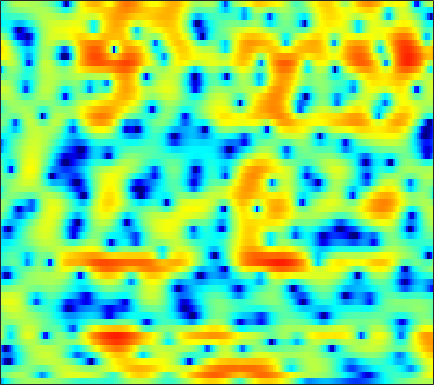

The file beside this chart, header and first rows:
-8.5539, -6.9561, -5.2089, -3.7912, -2.9142, -1.9141, -1.1197, -0.62584, -0.086348, 0.34335, 0.6686, 0.85683, 1.0422, 1.1586, 1.2217, 1.2629, 1.2645, 1.2426, 1.203, 1.1557, 1.1034, 1.0524, 0.97042, 0.86507
-1.653, -1.166, -0.5218, 0.08716, 0.4941, 0.9629, 1.323, 1.515, 1.651, 1.639, 1.463, 1.205, 0.6734, -0.1082, -0.8908, -2.254, -4.059, -5.747, -8.284, -9.854, -8.541, -6.546, -4.025, -2.011
-2.843, -2.927, -2.942, -2.789, -2.576, -2.176, -1.692, -1.311, -0.8237, -0.406, -0.09638, 0.05775, 0.1296, 0.04337, -0.1136, -0.4348, -0.8305, -1.144, -1.443, -1.503, -1.257, -0.8881, -0.2235, 0.5015
-9.998, -12.61, -18.19, -30.34, -21.02, -13.69, -9.672, -7.52, -5.307, -3.599, -2.247, -1.417, -0.5133, 0.1997, 0.6349, 1.111, 1.475, 1.7, 1.949, 2.161, 2.317, 2.413, 2.497, 2.533
-8.606, -9.617, -10.61, -10.83, -10.48, -9.473, -8.057, -6.879, -5.268, -3.755, -2.386, -1.478, -0.4266, 0.4537, 1.004, 1.611, 2.083, 2.365, 2.644, 2.828, 2.921, 2.929, 2.859, 2.689
-10.7, -14.48, -19.98, -17.2, -13.42, -9.739, -7.065, -5.483, -3.742, -2.32, -1.145, -0.3843, 0.456, 1.128, 1.53, 1.942, 2.219, 2.344, 2.421, 2.433, 2.412, 2.366, 2.276, 2.149
-0.8185, -1.634, -2.421, -2.831, -2.854, -2.56, -1.96, -1.38, -0.5355, 0.2962, 1.004, 1.428, 1.821, 1.989, 1.97, 1.744, 1.292, 0.8115, 0.07638, -0.6784, -1.22, -1.382, -1.204, -0.7556
1.988, 0.3597, -2.125, -4.823, -6.299, -5.968, -3.664, -1.855, 0.1494, 1.699, 2.819, 3.394, 3.826, 3.86, 3.603, 2.854, 1.607, 0.2473, -2.38, -6.609, -14, -14.7, -7.704, -3.844
1.181, 0.074, -1.537, -3.026, -3.712, -3.57, -2.422, -1.298, 0.1159, 1.262, 2.101, 2.538, 2.875, 2.956, 2.841, 2.47, 1.87, 1.318, 0.518, -0.2371, -0.8387, -1.142, -1.335, -1.344
0.4545, 0.4343, 0.3922, 0.4043, 0.4642, 0.6158, 0.8313, 1.024, 1.309, 1.574, 1.762, 1.84, 1.839, 1.743, 1.615, 1.353, 1.008, 0.6983, 0.2495, -0.2105, -0.676, -1.026, -1.509, -1.995
-0.05237, 0.5444, 1.161, 1.615, 1.868, 2.108, 2.252, 2.298, 2.283, 2.192, 2.027, 1.86, 1.566, 1.21, 0.92, 0.5283, 0.1321, -0.1721, -0.5845, -1.007, -1.442, -1.796, -2.332, -2.976
1.341, 1.963, 2.61, 3.047, 3.252, 3.387, 3.38, 3.275, 2.99, 2.549, 1.956, 1.425, 0.6217, -0.2664, -0.9332, -1.74, -2.329, -2.599, -2.754, -2.799, -2.844, -2.936, -3.205, -3.709
3.151, 3.49, 3.84, 4.065, 4.152, 4.137, 3.958, 3.707, 3.2, 2.453, 1.415, 0.4073, -1.3, -3.579, -5.829, -9.684, -12.96, -11.98, -8.682, -6.152, -4.54, -3.812, -3.31, -3.265
2.6, 2.798, 3.008, 3.165, 3.24, 3.252, 3.132, 2.952, 2.572, 2.004, 1.2, 0.413, -0.892, -2.49, -3.866, -5.68, -6.712, -6.523, -5.389, -4.041, -2.89, -2.259, -1.735, -1.539
-0.4864, -0.3336, -0.1188, 0.1245, 0.3084, 0.56, 0.7897, 0.918, 1.011, 1.002, 0.8875, 0.7212, 0.4042, 0.04958, -0.1973, -0.4739, -0.6283, -0.634, -0.4984, -0.2818, -0.04873, 0.1164, 0.2699, 0.298
-5.328, -5.477, -5.474, -5.131, -4.635, -3.739, -2.732, -2.015, -1.187, -0.5314, -0.02769, 0.2689, 0.5626, 0.7549, 0.8619, 0.9858, 1.088, 1.158, 1.253, 1.362, 1.45, 1.5, 1.544, 1.556
-10.6, -12.97, -18.17, -18.85, -13.91, -9.165, -6.147, -4.535, -2.925, -1.761, -0.9366, -0.4573, 0.08002, 0.4911, 0.7395, 1.022, 1.254, 1.379, 1.481, 1.537, 1.586, 1.619, 1.687, 1.822
-7.217, -7.858, -8.423, -8.083, -7.256, -5.657, -4.122, -3.251, -2.435, -1.943, -1.681, -1.582, -1.378, -0.9655, -0.5545, -0.007662, 0.4411, 0.652, 0.6731, 0.374, -0.1318, -0.5353, -0.8043, -0.4634
-3.059, -2.637, -2.186, -1.829, -1.534, -1.25, -1.206, -1.347, -1.934, -3.175, -5.202, -7.374, -10.3, -8.837, -6.116, -3.178, -1.37, -0.6328, -0.3876, -1.074, -3.013, -5.754, -14.27, -14.04
-3.934, -3.229, -2.54, -2.083, -1.807, -1.65, -1.768, -2.014, -2.646, -3.727, -5.193, -6.413, -7.586, -6.901, -5.492, -3.522, -1.941, -1.148, -0.5449, -0.3744, -0.5719, -0.7961, -0.881, -0.4733
-5.374, -4.817, -4.219, -3.702, -3.422, -3.128, -2.88, -2.772, -2.694, -2.654, -2.654, -2.585, -2.353, -1.962, -1.539, -0.9056, -0.2754, 0.166, 0.6342, 0.9845, 1.249, 1.4, 1.593, 1.814
-6.141, -6.113, -6.01, -5.742, -5.482, -4.985, -4.334, -3.838, -3.166, -2.482, -1.854, -1.401, -0.7929, -0.2077, 0.2188, 0.7759, 1.273, 1.608, 1.994, 2.272, 2.47, 2.551, 2.561, 2.485
-7.812, -8.955, -10.4, -11.1, -10.61, -9.054, -7.291, -6.011, -4.478, -3.192, -2.037, -1.277, -0.376, 0.4474, 0.9942, 1.647, 2.218, 2.57, 2.958, 3.228, 3.356, 3.363, 3.228, 2.907
-8.152, -10.77, -15.95, -22, -18.26, -12.74, -9.378, -7.558, -5.665, -4.135, -2.858, -1.975, -0.9022, 0.05305, 0.727, 1.531, 2.236, 2.7, 3.192, 3.557, 3.755, 3.784, 3.659, 3.301
-3.685, -4.901, -6.338, -7.452, -7.793, -7.865, -7.58, -7.195, -6.569, -5.687, -4.707, -3.911, -2.785, -1.684, -0.8732, 0.1698, 1.122, 1.788, 2.564, 3.181, 3.631, 3.824, 3.891, 3.718
-0.2317, -1.184, -2.54, -4.005, -5.199, -6.984, -8.951, -10.39, -11.55, -11.06, -9.354, -8.069, -6.527, -5.136, -4.177, -2.824, -1.382, -0.3233, 1.038, 2.192, 3.098, 3.603, 4.01, 4.145
1.4, 0.5772, -0.6971, -2.229, -3.728, -6.141, -9.67, -13.28, -18.58, -15.93, -12.56, -11.1, -10.61, -11.23, -11.57, -10.05, -6.612, -4.066, -1.329, 0.765, 2.278, 3.104, 3.858, 4.239
0.9051, 0.6268, 0.1562, -0.5138, -1.132, -2.168, -3.294, -4.135, -5.054, -5.727, -6.223, -6.825, -8.053, -10.11, -11.5, -10.49, -6.721, -4.161, -1.43, 0.5264, 1.93, 2.673, 3.333, 3.668
-2.548, -1.586, -0.6654, -0.1364, 0.08689, 0.1059, 0.02929, -0.129, -0.3398, -0.6521, -0.9302, -1.196, -1.474, -1.665, -1.634, -1.336, -0.7287, -0.1744, 0.5532, 1.19, 1.644, 1.863, 1.958, 1.897
-4.466, -2.832, -1.321, -0.2859, 0.2572, 0.8131, 1.177, 1.383, 1.579, 1.711, 1.764, 1.793, 1.773, 1.732, 1.664, 1.579, 1.433, 1.303, 1.023, 0.6485, 0.148, -0.2728, -0.8943, -1.51
-1.494, -1.146, -0.7085, -0.2468, 0.07791, 0.587, 1.101, 1.519, 2.031, 2.52, 2.89, 3.099, 3.232, 3.21, 3.075, 2.723, 2.147, 1.545, 0.5171, -0.8406, -2.509, -3.947, -5.874, -7.503
-0.2559, -0.7744, -1.458, -2.053, -2.209, -1.922, -0.9549, -0.01641, 1.29, 2.425, 3.348, 3.833, 4.254, 4.371, 4.273, 3.843, 3.08, 2.239, 0.7383, -1.332, -4.13, -6.995, -12.54, -25.33
-1.037, -2.334, -4.793, -8.856, -14.11, -15.13, -7.262, -3.747, -0.5418, 1.642, 3.174, 3.986, 4.699, 5.014, 5.016, 4.706, 4.05, 3.308, 2.001, 0.2873, -1.811, -3.635, -6.098, -8.335
-2.32, -3.064, -4.236, -5.443, -6.005, -5.643, -3.971, -2.402, -0.3995, 1.289, 2.592, 3.349, 4.044, 4.426, 4.498, 4.345, 3.889, 3.368, 2.419, 1.226, -0.1979, -1.397, -3.12, -4.987
-4.429, -4.301, -3.98, -3.563, -3.108, -2.37, -1.421, -0.6497, 0.4245, 1.412, 2.289, 2.82, 3.365, 3.696, 3.802, 3.745, 3.46, 3.107, 2.438, 1.566, 0.493, -0.4289, -1.853, -3.452
-9.103, -7.592, -5.822, -4.331, -3.379, -2.237, -1.205, -0.4749, 0.4158, 1.239, 1.955, 2.41, 2.897, 3.221, 3.364, 3.393, 3.257, 3.033, 2.593, 1.976, 1.189, 0.5, -0.5591, -1.761
-11.16, -8.831, -6.556, -4.892, -3.903, -2.773, -1.81, -1.131, -0.2889, 0.5178, 1.239, 1.734, 2.28, 2.698, 2.908, 3.061, 3.06, 2.957, 2.698, 2.299, 1.772, 1.289, 0.5487, -0.3132
-5.676, -5.273, -4.76, -4.306, -4.019, -3.634, -3.156, -2.683, -1.841, -0.9005, 0.08233, 0.7543, 1.535, 2.136, 2.456, 2.727, 2.818, 2.799, 2.655, 2.419, 2.103, 1.808, 1.346, 0.7832
-2.019, -2.355, -2.965, -3.858, -4.766, -6.288, -7.514, -7.454, -5.719, -3.345, -1.265, -0.03162, 1.199, 1.99, 2.361, 2.57, 2.55, 2.433, 2.22, 2.019, 1.878, 1.825, 1.756, 1.634
0.05696, -0.3352, -1.108, -2.382, -3.887, -6.911, -11.69, -12.94, -7.663, -3.453, -0.7513, 0.6359, 1.817, 2.388, 2.478, 2.145, 1.385, 0.5764, -0.5691, -1.29, -1.122, -0.4625, 0.5796, 1.49
-1.011, -0.634, -0.3644, -0.4099, -0.6454, -0.9826, -1.173, -1.056, -0.4673, 0.3675, 1.202, 1.688, 2.05, 2.027, 1.668, 0.6872, -1.065, -3.182, -7.924, -21.83, -12.23, -6.496, -2.499, -0.2374
-3.583, -2.116, -0.8594, -0.09488, 0.3018, 0.5955, 0.8144, 0.9529, 1.101, 1.282, 1.426, 1.466, 1.42, 1.186, 0.8587, 0.2081, -0.7366, -1.602, -2.728, -3.419, -3.213, -2.518, -1.433, -0.4745
-1.727, -0.8102, 0.09483, 0.6947, 0.9821, 1.159, 1.167, 1.097, 0.9368, 0.7452, 0.5527, 0.4477, 0.3524, 0.2939, 0.2897, 0.2601, 0.1948, 0.1588, 0.08557, 0.06949, 0.1295, 0.1904, 0.2416, 0.1974
1.587, 1.769, 1.964, 2.006, 1.892, 1.615, 1.101, 0.5772, -0.2391, -1.191, -2.062, -2.475, -2.554, -2.058, -1.475, -0.6278, 0.1719, 0.6741, 1.186, 1.537, 1.717, 1.71, 1.539, 1.085
3.022, 2.914, 2.708, 2.381, 2.02, 1.324, 0.3275, -0.6935, -2.548, -5.2, -9.133, -13, -13.25, -8.267, -5.469, -2.761, -0.8665, 0.1694, 1.227, 1.925, 2.318, 2.444, 2.361, 1.983
1.842, 1.713, 1.509, 1.232, 0.9587, 0.3413, -0.5672, -1.456, -3.036, -5.044, -7.296, -8.709, -8.818, -6.924, -5.191, -3.126, -1.443, -0.4021, 0.6843, 1.477, 2.001, 2.236, 2.321, 2.203
-1.623, -1.32, -0.7134, -0.2414, -0.09923, -0.1693, -0.5685, -1.049, -1.861, -2.735, -3.495, -3.903, -4.035, -3.668, -3.136, -2.191, -1.136, -0.3698, 0.5332, 1.28, 1.823, 2.067, 2.23, 2.204
-9.799, -5.062, -1.809, -0.1411, 0.4647, 0.7565, 0.5603, 0.1259, -0.6889, -1.714, -2.844, -3.597, -4.26, -4.267, -3.743, -2.568, -1.22, -0.2485, 0.8985, 1.768, 2.345, 2.587, 2.672, 2.475
1.103, 1.507, 2.209, 2.67, 2.767, 2.527, 1.903, 1.143, -0.2144, -2.085, -4.755, -7.503, -12.78, -15.14, -10.46, -5.701, -2.554, -0.816, 0.886, 2.018, 2.632, 2.826, 2.668, 2.042
5.579, 5.08, 4.5, 3.881, 3.347, 2.449, 1.335, 0.3826, -1.138, -2.979, -5.141, -6.821, -8.668, -8.997, -7.848, -5.508, -3.18, -1.722, -0.2006, 0.8772, 1.46, 1.569, 1.182, 0.1897
6.375, 5.67, 4.654, 3.552, 2.635, 1.323, -0.1021, -1.227, -2.795, -4.341, -5.726, -6.484, -7.054, -6.835, -6.167, -4.782, -3.17, -2.006, -0.5685, 0.5152, 1.211, 1.387, 1.215, 0.4965
5.162, 4.364, 3.15, 1.737, 0.5144, -1.258, -3.168, -4.67, -6.697, -8.668, -10.59, -12.21, -14.06, -13.34, -11.06, -7.647, -4.682, -2.795, -0.8072, 0.6812, 1.716, 2.218, 2.555, 2.504
1.378, 0.694, -0.4641, -2.036, -3.479, -5.91, -9.078, -11.81, -15.05, -16.3, -16.51, -17.35, -19.44, -18.06, -14.1, -9.267, -5.667, -3.558, -1.35, 0.3336, 1.573, 2.285, 2.934, 3.326
-3.176, -3.203, -3.693, -4.722, -5.901, -8.192, -11.5, -15.01, -20.15, -18.95, -15.35, -13.33, -11.26, -9.322, -7.802, -5.712, -3.727, -2.367, -0.7751, 0.5336, 1.582, 2.199, 2.838, 3.302
-5.872, -5.086, -4.634, -4.683, -5.035, -5.781, -6.679, -7.32, -7.876, -7.864, -7.284, -6.621, -5.573, -4.43, -3.556, -2.387, -1.263, -0.4781, 0.4513, 1.253, 1.909, 2.296, 2.704, 2.98
-4.926, -4.271, -3.613, -3.205, -3.021, -2.889, -2.858, -2.838, -2.762, -2.574, -2.262, -1.964, -1.478, -0.9303, -0.4898, 0.0809, 0.629, 0.9955, 1.431, 1.777, 2.019, 2.139, 2.193, 2.139
-3.469, -3.004, -2.31, -1.66, -1.201, -0.6994, -0.3159, -0.08885, 0.1596, 0.367, 0.5507, 0.697, 0.8996, 1.099, 1.246, 1.423, 1.567, 1.647, 1.704, 1.67, 1.543, 1.385, 1.068, 0.6371
-4.174, -3.3, -1.962, -0.6863, 0.09944, 0.9099, 1.494, 1.781, 2.003, 2.076, 2.055, 2.006, 1.907, 1.809, 1.729, 1.641, 1.526, 1.416, 1.181, 0.8543, 0.4259, 0.02104, -0.5831, -1.285
